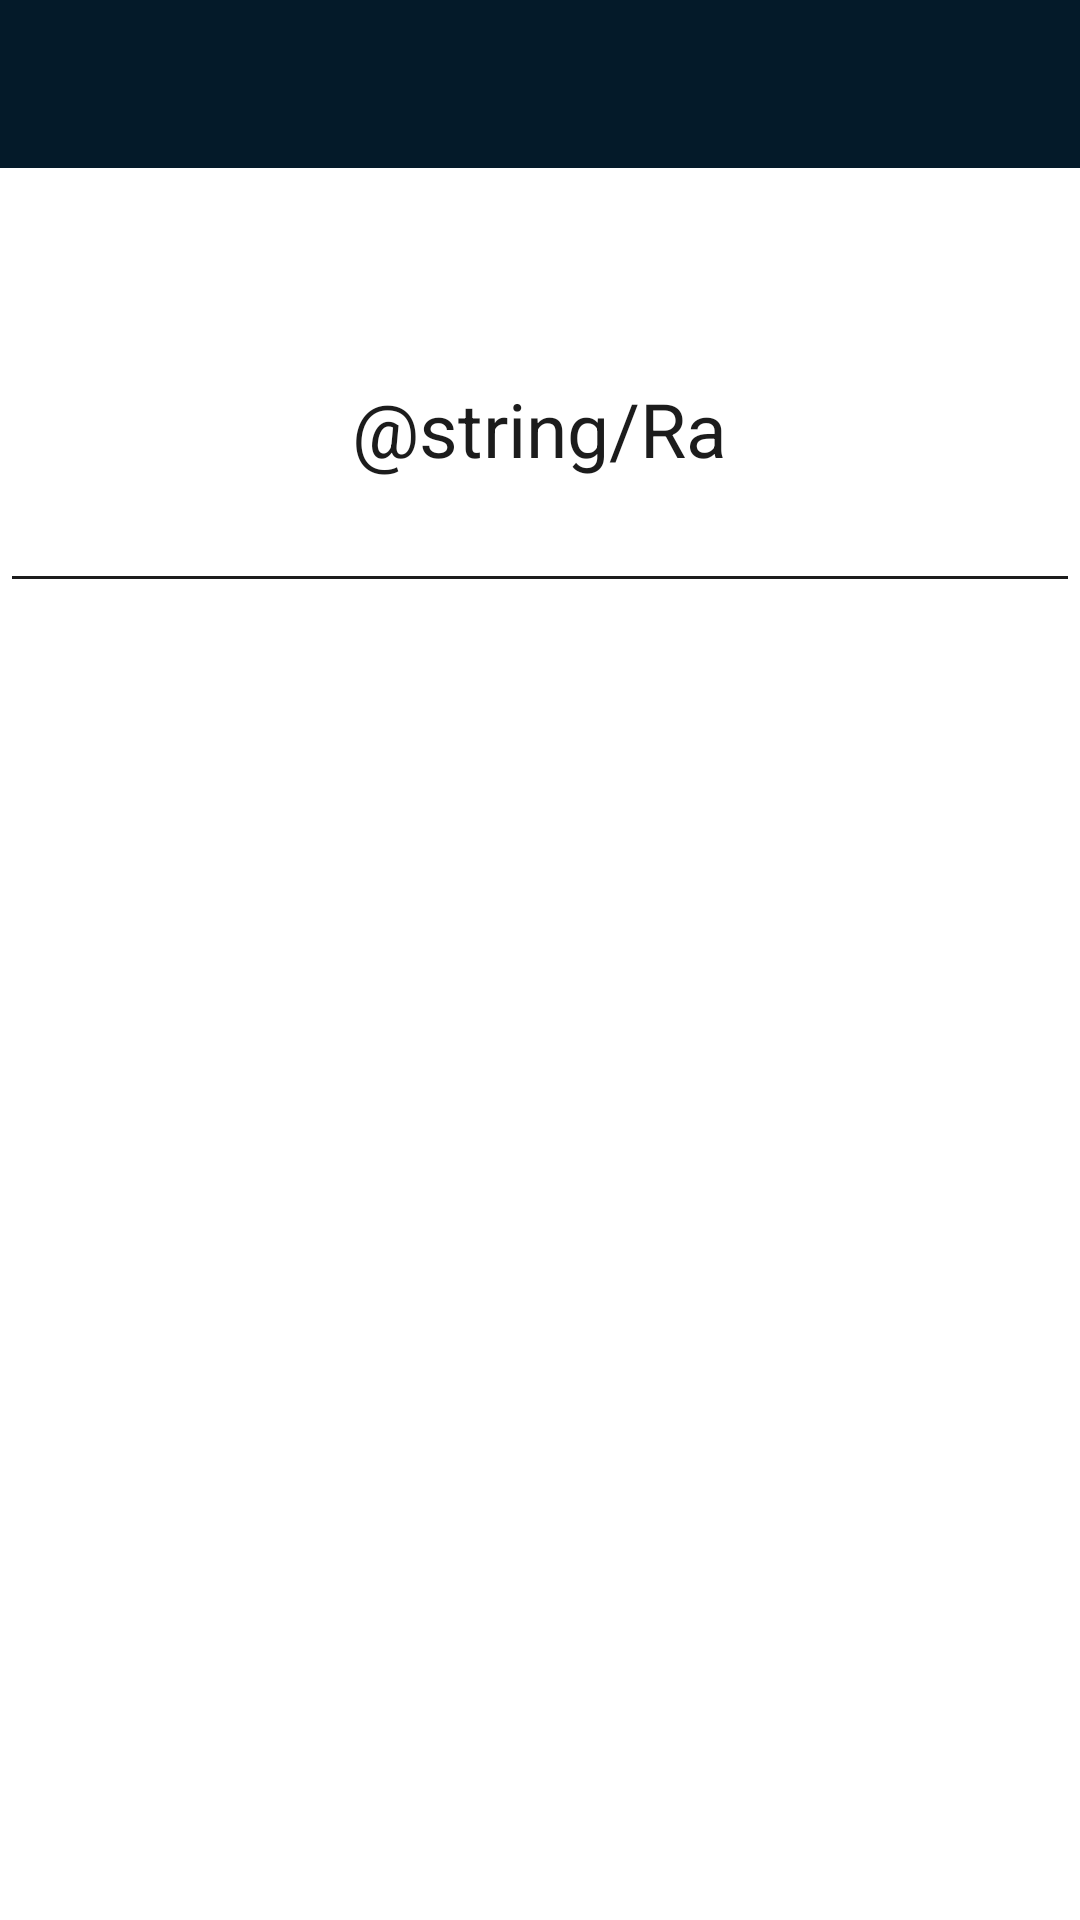

Layout XML and referenced resources for this Android screen:
<!-- AndroidManifest.xml: application theme AppTheme -->
<!-- res/layout/activity_main.xml -->
<?xml version="1.0" encoding="utf-8"?>
<LinearLayout xmlns:android="http://schemas.android.com/apk/res/android"
    xmlns:app="http://schemas.android.com/apk/res-auto"
    xmlns:tools="http://schemas.android.com/tools"
    android:layout_width="match_parent"
    android:layout_height="match_parent"
    tools:context="com.example.vinicius.uninove_ra.MainActivity"
    android:orientation="vertical"
    android:background="@color/fundo">


    <android.support.v7.widget.Toolbar

        android:id="@+id/toolbar01"
        android:layout_width="match_parent"
        android:layout_height="wrap_content"
        android:minHeight="?attr/actionBarSize"
        android:background="?attr/colorPrimary">

    </android.support.v7.widget.Toolbar>

    <TextView

        android:id="@+id/textView"
        android:layout_width="wrap_content"
        android:layout_height="wrap_content"
        android:text="@string/Ra"
        android:textColor="#1C1C1C"
        android:layout_gravity="center"
        android:layout_marginTop="70dp"
        android:textSize="25dp"/>

    <EditText
        android:id="@+id/editText"
        android:layout_width="match_parent"
        android:layout_height="wrap_content"
        android:ems="10"
        android:inputType="number"
        android:theme="@style/the"/>

</LinearLayout>
<!-- resources referenced by this layout -->
<resources>
  <color name="fundo">#ffffff</color>
  <style name="the">
          <item name="colorControlNormal">#1C1C1C</item> // É a cor padrão da linha que fica embaixo do EditText
  
          <item name="colorControlActivated">#CD5555</item> // Cor da linha e do texto hint quando receber foco(clique)
  
          <item name="android:textColorHint">#8B0000</item> // É a cor normal do texto hint
      </style>
  <style name="AppTheme" parent="Theme.AppCompat.DayNight.NoActionBar">
          
          <item name="colorPrimary">@color/colorPrimary</item>
          <item name="colorPrimaryDark">@color/colorPrimaryDark</item>
          <item name="colorAccent">@color/colorAccent</item>
  
      </style>
  <color name="colorPrimary">#041a29</color>
  <color name="colorPrimaryDark">#041a29</color>
  <color name="colorAccent">#FF4081</color>
</resources>
